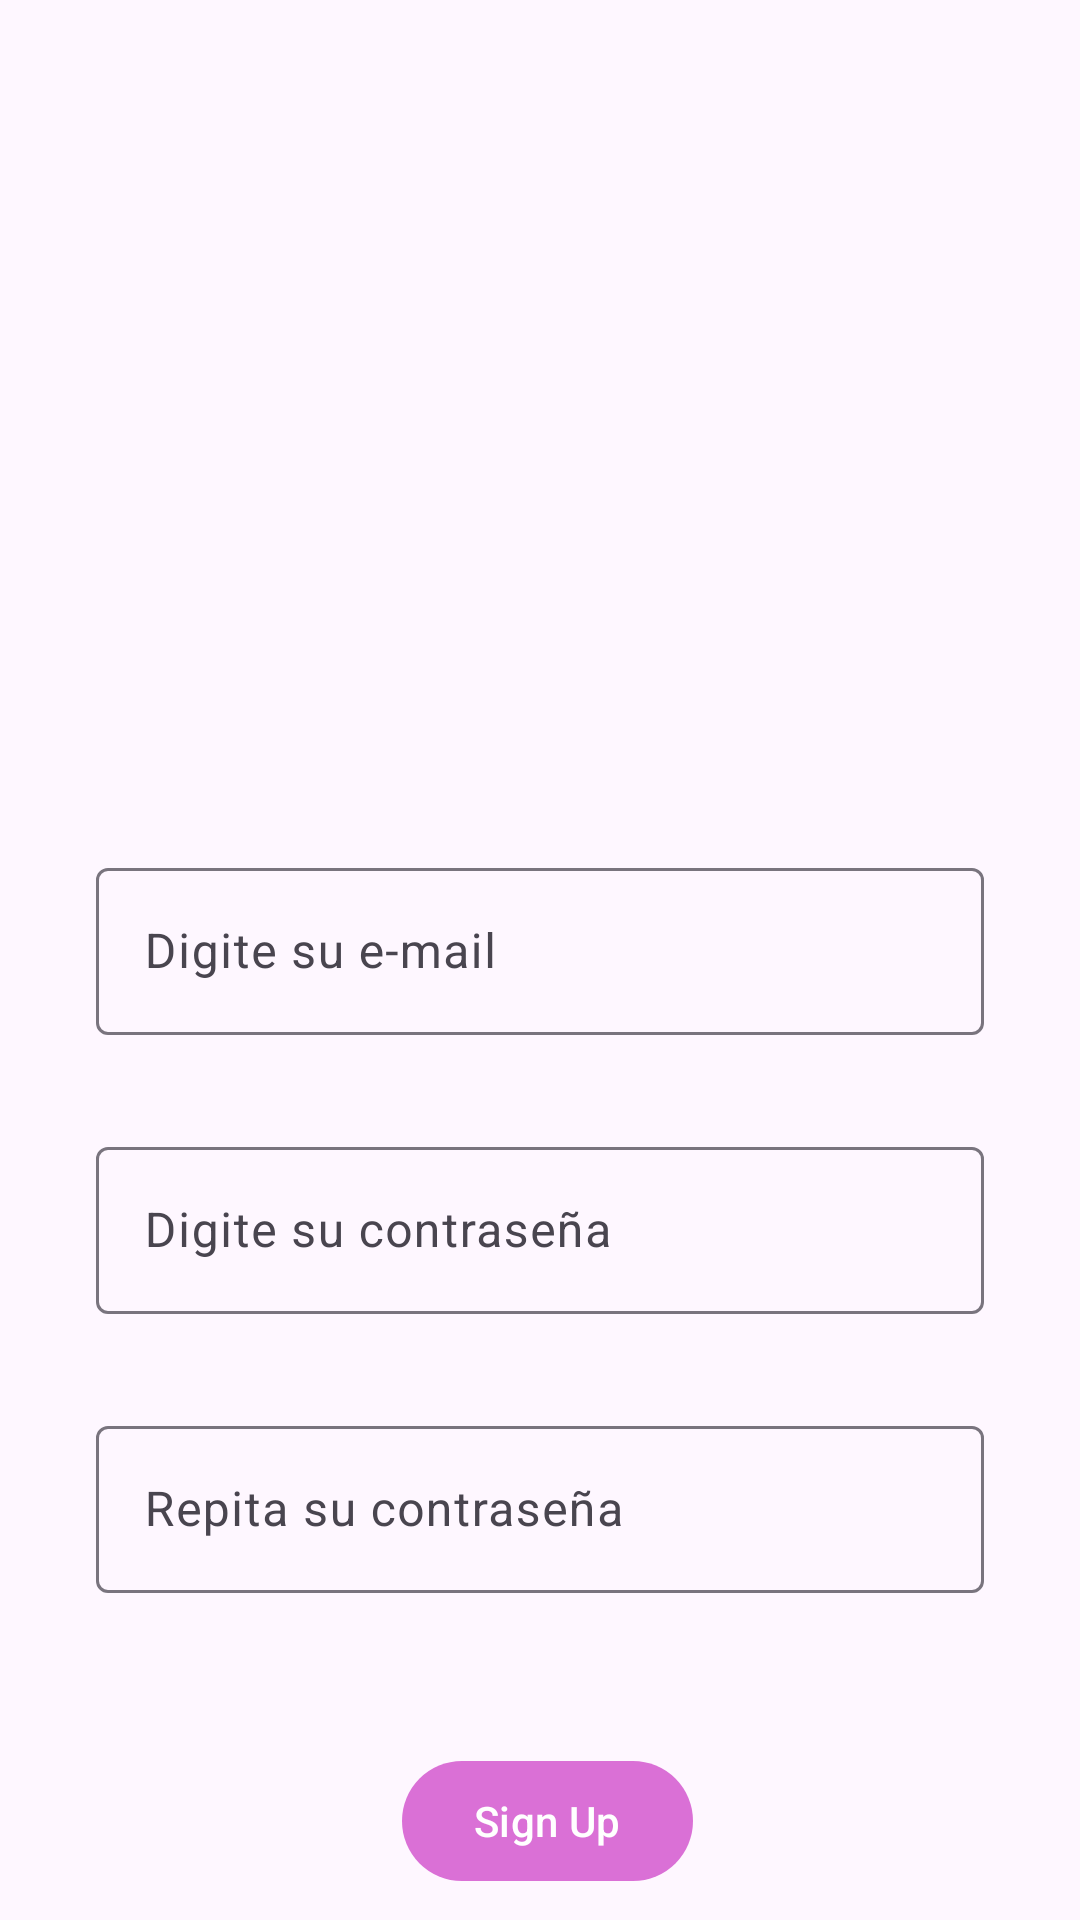

Reconstruct the res/layout file that produces this screen, plus the resources it refers to.
<!-- AndroidManifest.xml: application theme Theme.Rfid_integrated_system_app -->
<!-- res/layout/activity_register.xml -->
<?xml version="1.0" encoding="utf-8"?>
<androidx.constraintlayout.widget.ConstraintLayout xmlns:android="http://schemas.android.com/apk/res/android"
    xmlns:app="http://schemas.android.com/apk/res-auto"
    xmlns:tools="http://schemas.android.com/tools"
    android:layout_width="match_parent"
    android:layout_height="match_parent"
    tools:context=".RegisterActivity">

    <ImageView
        android:id="@+id/ImageViewRegister"
        android:layout_width="191dp"
        android:layout_height="188dp"
        android:layout_marginTop="80dp"
        android:contentDescription="@null"
        android:src="@drawable/register_icon"
        app:layout_constraintEnd_toEndOf="parent"
        app:layout_constraintStart_toStartOf="parent"
        app:layout_constraintTop_toTopOf="parent" />

    <com.google.android.material.textfield.TextInputLayout
        android:id="@+id/textInputLayoutEmail"
        android:layout_width="match_parent"
        android:layout_height="0dp"
        android:layout_marginStart="32dp"
        android:layout_marginTop="16dp"
        android:layout_marginEnd="32dp"
        app:layout_constraintEnd_toEndOf="parent"
        app:layout_constraintStart_toStartOf="parent"
        app:layout_constraintTop_toBottomOf="@+id/ImageViewRegister">

        <com.google.android.material.textfield.TextInputEditText
            android:id="@+id/EditTextEmail"
            android:layout_width="match_parent"
            android:layout_height="wrap_content"
            android:hint="@string/email"
            android:inputType="textEmailAddress" />
    </com.google.android.material.textfield.TextInputLayout>

    <com.google.android.material.textfield.TextInputLayout
        android:id="@+id/textInputLayoutPassword"
        android:layout_width="match_parent"
        android:layout_height="0dp"
        android:layout_marginStart="32dp"
        android:layout_marginTop="32dp"
        android:layout_marginEnd="32dp"
        app:layout_constraintEnd_toEndOf="parent"
        app:layout_constraintStart_toStartOf="parent"
        app:layout_constraintTop_toBottomOf="@+id/textInputLayoutEmail">

        <com.google.android.material.textfield.TextInputEditText
            android:id="@+id/EditTextRepPassword"
            android:layout_width="match_parent"
            android:layout_height="wrap_content"
            android:hint="@string/password"
            android:inputType="textPassword"/>
    </com.google.android.material.textfield.TextInputLayout>

    <com.google.android.material.textfield.TextInputLayout
        android:id="@+id/textInputLayoutRepPassword"
        android:layout_width="match_parent"
        android:layout_height="0dp"
        android:layout_marginStart="32dp"
        android:layout_marginTop="32dp"
        android:layout_marginEnd="32dp"
        app:layout_constraintEnd_toEndOf="parent"
        app:layout_constraintStart_toStartOf="parent"
        app:layout_constraintTop_toBottomOf="@+id/textInputLayoutPassword">

        <com.google.android.material.textfield.TextInputEditText
            android:id="@+id/EditTextPassword"
            android:layout_width="match_parent"
            android:layout_height="wrap_content"
            android:hint="@string/passwordRep"
            android:inputType="textPassword"/>
    </com.google.android.material.textfield.TextInputLayout>

    <Button
        android:id="@+id/buttonRegister"
        android:layout_width="wrap_content"
        android:layout_height="wrap_content"
        android:layout_marginTop="52dp"
        android:text="@string/Register"
        android:layout_weight="1"
        android:layout_marginStart="5dp"
        app:layout_constraintEnd_toEndOf="parent"
        app:layout_constraintStart_toStartOf="parent"
        app:layout_constraintTop_toBottomOf="@+id/textInputLayoutRepPassword"/>

</androidx.constraintlayout.widget.ConstraintLayout>
<!-- resources referenced by this layout -->
<resources>
  <string name="Register">Sign Up</string>
  <string name="email">Digite su e-mail</string>
  <string name="password">Digite su contraseña</string>
  <string name="passwordRep">Repita su contraseña</string>
  <style name="Theme.Rfid_integrated_system_app" parent="Base.Theme.Rfid_integrated_system_app" />
  <style name="Base.Theme.Rfid_integrated_system_app" parent="Theme.Material3.DayNight.NoActionBar">
          
          <item name="colorPrimary">@color/orchid</item>
      </style>
  <item name="orchid" type="color">#da70d6</item>
</resources>
